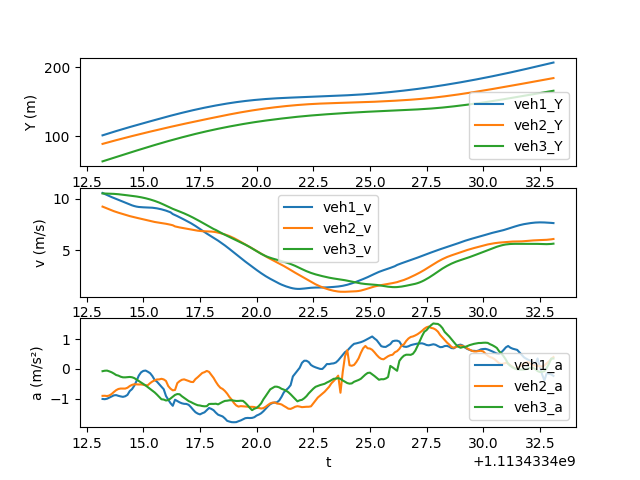

The data file committed next to this chart (first rows):
t, veh_ID1, Y1, v1, a1, Following1, veh_ID2, Y2, v2, a2, Following2, veh_ID3, Y3, v3, a3
1113433413, 978.0, 101.6, 10.57, -1.009, 995.0, 995.0, 89.16, 9.247, -0.9047, 998.0, 998.0, 63.85, 10.53, -0.07796
1113433413, 978.0, 102.6, 10.47, -1.017, 995.0, 995.0, 90.08, 9.156, -0.9022, 998.0, 998.0, 64.9, 10.52, -0.06237
1113433413, 978.0, 103.7, 10.37, -1, 995.0, 995.0, 90.99, 9.064, -0.9115, 998.0, 998.0, 65.95, 10.52, -0.05851
1113433414, 978.0, 104.7, 10.27, -0.9624, 995.0, 995.0, 91.89, 8.972, -0.8918, 998.0, 998.0, 67.01, 10.51, -0.08449
1113433414, 978.0, 105.7, 10.18, -0.9264, 995.0, 995.0, 92.79, 8.884, -0.8428, 998.0, 998.0, 68.06, 10.5, -0.1146
1113433414, 978.0, 106.7, 10.09, -0.8878, 995.0, 995.0, 93.67, 8.802, -0.7754, 998.0, 998.0, 69.1, 10.49, -0.157
1113433414, 978.0, 107.7, 9.997, -0.8796, 995.0, 995.0, 94.55, 8.726, -0.7141, 998.0, 998.0, 70.15, 10.47, -0.2064
1113433414, 978.0, 108.7, 9.908, -0.9042, 995.0, 995.0, 95.42, 8.655, -0.6739, 998.0, 998.0, 71.2, 10.45, -0.2271
1113433414, 978.0, 109.7, 9.816, -0.9238, 995.0, 995.0, 96.28, 8.587, -0.6598, 998.0, 998.0, 72.24, 10.43, -0.2636
1113433414, 978.0, 110.7, 9.721, -0.9381, 995.0, 995.0, 97.13, 8.519, -0.6595, 998.0, 998.0, 73.28, 10.4, -0.2837
1113433414, 978.0, 111.7, 9.627, -0.9187, 995.0, 995.0, 97.98, 8.452, -0.661, 998.0, 998.0, 74.32, 10.37, -0.2847
1113433414, 978.0, 112.6, 9.536, -0.8726, 995.0, 995.0, 98.82, 8.385, -0.6327, 998.0, 998.0, 75.36, 10.35, -0.277
1113433414, 978.0, 113.6, 9.451, -0.7445, 995.0, 995.0, 99.66, 8.323, -0.5763, 998.0, 998.0, 76.39, 10.32, -0.2711
1113433414, 978.0, 114.5, 9.371, -0.68, 995.0, 995.0, 100.5, 8.266, -0.5369, 998.0, 998.0, 77.42, 10.29, -0.2812
1113433415, 978.0, 115.4, 9.301, -0.5653, 995.0, 995.0, 101.3, 8.214, -0.5156, 998.0, 998.0, 78.45, 10.26, -0.309
1113433415, 978.0, 116.4, 9.247, -0.4062, 995.0, 995.0, 102.1, 8.162, -0.5204, 998.0, 998.0, 79.48, 10.23, -0.3574
1113433415, 978.0, 117.3, 9.211, -0.2258, 995.0, 995.0, 102.9, 8.109, -0.5236, 998.0, 998.0, 80.5, 10.2, -0.4024
1113433415, 978.0, 118.2, 9.19, -0.1173, 995.0, 995.0, 103.8, 8.057, -0.5215, 998.0, 998.0, 81.52, 10.16, -0.4519
1113433415, 978.0, 119.1, 9.179, -0.06896, 995.0, 995.0, 104.6, 8.004, -0.5344, 998.0, 998.0, 82.53, 10.11, -0.5063
1113433415, 978.0, 120, 9.171, -0.0571, 995.0, 995.0, 105.4, 7.949, -0.5534, 998.0, 998.0, 83.54, 10.06, -0.5564
1113433415, 978.0, 121, 9.164, -0.09717, 995.0, 995.0, 106.1, 7.894, -0.5455, 998.0, 998.0, 84.54, 10.01, -0.6135
1113433415, 978.0, 121.9, 9.154, -0.1454, 995.0, 995.0, 106.9, 7.841, -0.4784, 998.0, 998.0, 85.54, 9.944, -0.6701
1113433415, 978.0, 122.8, 9.138, -0.2421, 995.0, 995.0, 107.7, 7.794, -0.4239, 998.0, 998.0, 86.53, 9.877, -0.7288
1113433416, 978.0, 123.7, 9.113, -0.3711, 995.0, 995.0, 108.5, 7.751, -0.3854, 998.0, 998.0, 87.51, 9.804, -0.7893
1113433416, 978.0, 124.6, 9.078, -0.428, 995.0, 995.0, 109.3, 7.713, -0.3562, 998.0, 998.0, 88.49, 9.725, -0.8616
1113433416, 978.0, 125.5, 9.035, -0.5151, 995.0, 995.0, 110, 7.677, -0.3531, 998.0, 998.0, 89.46, 9.639, -0.9404
1113433416, 978.0, 126.4, 8.983, -0.5994, 995.0, 995.0, 110.8, 7.644, -0.3333, 998.0, 998.0, 90.42, 9.544, -1.019
1113433416, 978.0, 127.3, 8.924, -0.6826, 995.0, 995.0, 111.6, 7.611, -0.3541, 998.0, 998.0, 91.37, 9.443, -1.029
1113433416, 978.0, 128.2, 8.856, -0.9095, 995.0, 995.0, 112.3, 7.574, -0.4058, 998.0, 998.0, 92.31, 9.338, -1.06
1113433416, 978.0, 129.1, 8.779, -1.033, 995.0, 995.0, 113.1, 7.532, -0.5769, 998.0, 998.0, 93.23, 9.231, -1.047
1113433416, 978.0, 130, 8.693, -1.15, 995.0, 995.0, 113.8, 7.483, -0.6649, 998.0, 998.0, 94.15, 9.127, -0.9943
1113433416, 978.0, 130.8, 8.522, -1.238, 995.0, 995.0, 114.6, 7.429, -0.72, 998.0, 998.0, 95.06, 9.03, -0.9312
1113433416, 978.0, 131.7, 8.423, -1.034, 995.0, 995.0, 115.3, 7.318, -0.7059, 998.0, 998.0, 95.96, 8.94, -0.8727
1113433416, 978.0, 132.5, 8.319, -1.078, 995.0, 995.0, 116, 7.265, -0.4776, 998.0, 998.0, 96.85, 8.853, -0.8442
1113433417, 978.0, 133.3, 8.21, -1.122, 995.0, 995.0, 116.8, 7.219, -0.4123, 998.0, 998.0, 97.73, 8.768, -0.8514
1113433417, 978.0, 134.1, 8.098, -1.154, 995.0, 995.0, 117.5, 7.179, -0.3668, 998.0, 998.0, 98.6, 8.68, -0.9172
1113433417, 978.0, 135, 7.984, -1.172, 995.0, 995.0, 118.2, 7.142, -0.3521, 998.0, 998.0, 99.47, 8.588, -0.9712
1113433417, 978.0, 135.7, 7.869, -1.176, 995.0, 995.0, 118.9, 7.105, -0.3786, 998.0, 998.0, 100.3, 8.491, -1.028
1113433417, 978.0, 136.5, 7.753, -1.206, 995.0, 995.0, 119.6, 7.066, -0.4063, 998.0, 998.0, 101.2, 8.388, -1.08
1113433417, 978.0, 137.3, 7.631, -1.281, 995.0, 995.0, 120.3, 7.024, -0.437, 998.0, 998.0, 102, 8.281, -1.113
1113433417, 978.0, 138.1, 7.501, -1.371, 995.0, 995.0, 121, 6.98, -0.4423, 998.0, 998.0, 102.8, 8.169, -1.153
1113433417, 978.0, 138.8, 7.361, -1.452, 995.0, 995.0, 121.7, 6.938, -0.3438, 998.0, 998.0, 103.6, 8.054, -1.189
1113433417, 978.0, 139.5, 7.216, -1.499, 995.0, 995.0, 122.4, 6.902, -0.28, 998.0, 998.0, 104.4, 7.935, -1.219
1113433418, 978.0, 140.2, 7.067, -1.526, 995.0, 995.0, 123.1, 6.874, -0.2088, 998.0, 998.0, 105.2, 7.814, -1.228
1113433418, 978.0, 140.9, 6.916, -1.488, 995.0, 995.0, 123.8, 6.854, -0.1386, 998.0, 998.0, 106, 7.69, -1.246
1113433418, 978.0, 141.6, 6.766, -1.457, 995.0, 995.0, 124.5, 6.841, -0.1108, 998.0, 998.0, 106.8, 7.565, -1.255
1113433418, 978.0, 142.3, 6.621, -1.382, 995.0, 995.0, 125.2, 6.834, -0.06904, 998.0, 998.0, 107.5, 7.44, -1.251
1113433418, 978.0, 142.9, 6.484, -1.311, 995.0, 995.0, 125.8, 6.827, -0.1016, 998.0, 998.0, 108.2, 7.316, -1.178
1113433418, 978.0, 143.6, 6.352, -1.341, 995.0, 995.0, 126.5, 6.815, -0.2012, 998.0, 998.0, 109, 7.192, -1.173
1113433418, 978.0, 144.2, 6.218, -1.386, 995.0, 995.0, 127.2, 6.793, -0.3028, 998.0, 998.0, 109.7, 7.068, -1.174
1113433418, 978.0, 144.8, 6.078, -1.468, 995.0, 995.0, 127.9, 6.759, -0.4338, 998.0, 998.0, 110.4, 6.968, -1.169
1113433418, 978.0, 145.4, 5.931, -1.537, 995.0, 995.0, 128.6, 6.715, -0.5481, 998.0, 998.0, 111.1, 6.846, -1.19
1113433418, 978.0, 146, 5.779, -1.564, 995.0, 995.0, 129.2, 6.661, -0.6334, 998.0, 998.0, 111.8, 6.727, -1.149
1113433418, 978.0, 146.6, 5.624, -1.595, 995.0, 995.0, 129.9, 6.601, -0.6735, 998.0, 998.0, 112.4, 6.613, -1.107
1113433419, 978.0, 147.1, 5.464, -1.661, 995.0, 995.0, 130.5, 6.534, -0.7418, 998.0, 998.0, 113.1, 6.502, -1.074
1113433419, 978.0, 147.7, 5.296, -1.742, 995.0, 995.0, 131.2, 6.46, -0.831, 998.0, 998.0, 113.7, 6.394, -1.067
1113433419, 978.0, 148.2, 5.123, -1.767, 995.0, 995.0, 131.8, 6.377, -0.9434, 998.0, 998.0, 114.4, 6.288, -1.053
1113433419, 978.0, 148.7, 4.945, -1.786, 995.0, 995.0, 132.5, 6.282, -1.033, 998.0, 998.0, 115, 6.183, -1.053
1113433419, 978.0, 149.2, 4.766, -1.79, 995.0, 995.0, 133.1, 6.176, -1.145, 998.0, 998.0, 115.6, 6.077, -1.064
1113433419, 978.0, 149.7, 4.587, -1.786, 995.0, 995.0, 133.7, 6.06, -1.225, 998.0, 998.0, 116.2, 5.97, -1.077
... 140 more rows
